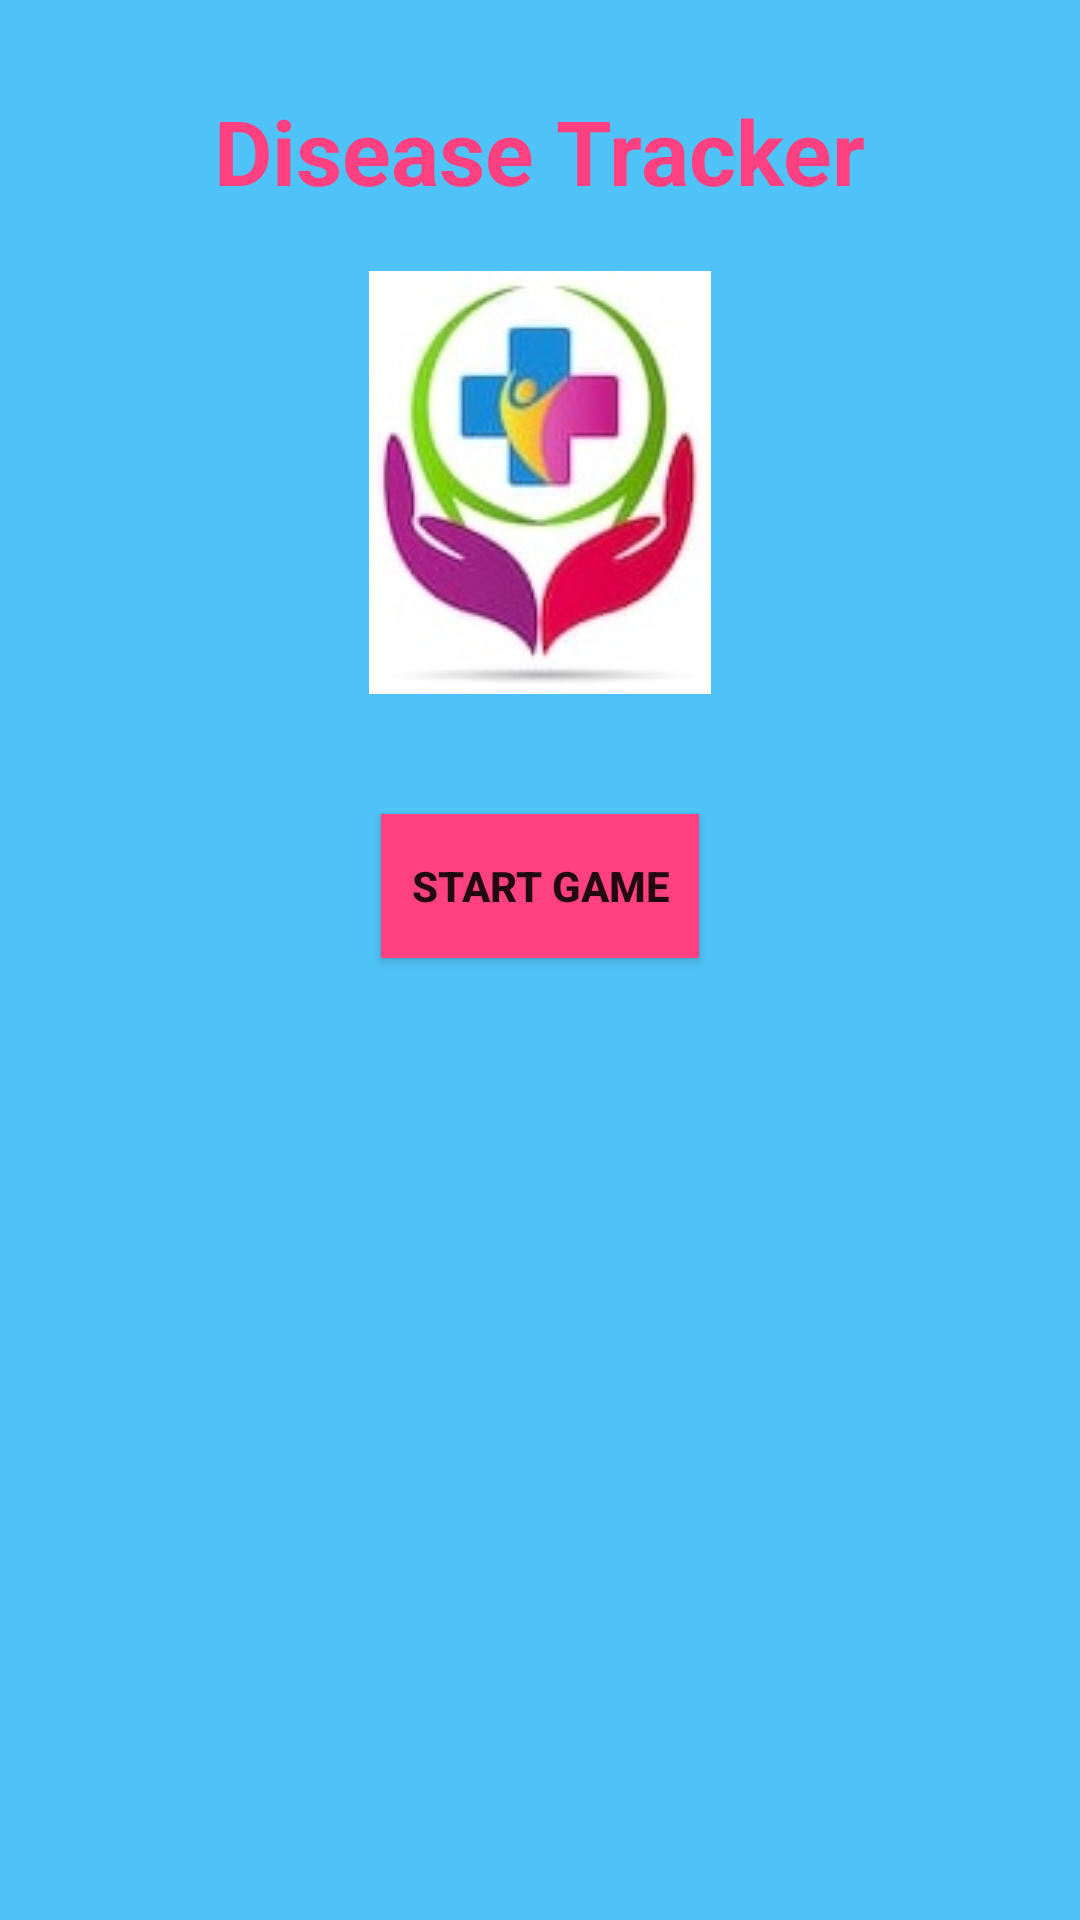

The Android layout XML behind this screen, and the referenced resources:
<!-- AndroidManifest.xml: application theme AppTheme -->
<!-- res/layout/activity_main.xml -->
<?xml version="1.0" encoding="utf-8"?>
<LinearLayout xmlns:android="http://schemas.android.com/apk/res/android"
    xmlns:app="http://schemas.android.com/apk/res-auto"
    xmlns:tools="http://schemas.android.com/tools"
    android:layout_width="match_parent"
    android:layout_height="match_parent"
    android:background="@color/colorSkyblue"
    android:orientation="vertical"
    tools:context=".MainActivity">

    <TextView
        android:layout_width="wrap_content"
        android:layout_height="wrap_content"
        android:id="@+id/disease_tracker_text"
        android:text="Disease Tracker"
        android:textStyle="bold"
        android:textColor="@color/colorAccent"
        android:layout_marginTop="30dp"
        android:layout_gravity="center_horizontal"
        android:textSize="30dp"
        />
    <ImageView
        android:layout_width="wrap_content"
        android:layout_height="wrap_content"
        android:layout_marginTop="20dp"
        android:layout_gravity="center_horizontal"
        android:id="@+id/disease_tracker_logo"
        android:src="@drawable/disease_tracker_logo"/>
    <Button
        android:layout_width="wrap_content"
        android:layout_height="wrap_content"
        android:background="@color/colorAccent"
        android:id="@+id/start_game_button"
        android:layout_gravity="center_horizontal"
        android:layout_marginTop="40dp"
        android:padding="10dp"
        android:textStyle="bold"
        android:text="Start Game"/>

</LinearLayout>
<!-- resources referenced by this layout -->
<resources>
  <color name="colorAccent">#FF4081</color>
  <color name="colorSkyblue">#4fc3f7</color>
  <!-- drawable disease_tracker_logo: jpg bitmap (drawable, 8349 bytes) -->
  <style name="AppTheme" parent="Theme.AppCompat.Light.NoActionBar">
          
          <item name="colorPrimary">@color/colorPrimary</item>
          <item name="colorPrimaryDark">@color/colorPrimaryDark</item>
          <item name="colorAccent">@color/colorAccent</item>
      </style>
  <color name="colorPrimary">#3F51B5</color>
  <color name="colorPrimaryDark">#303F9F</color>
</resources>
